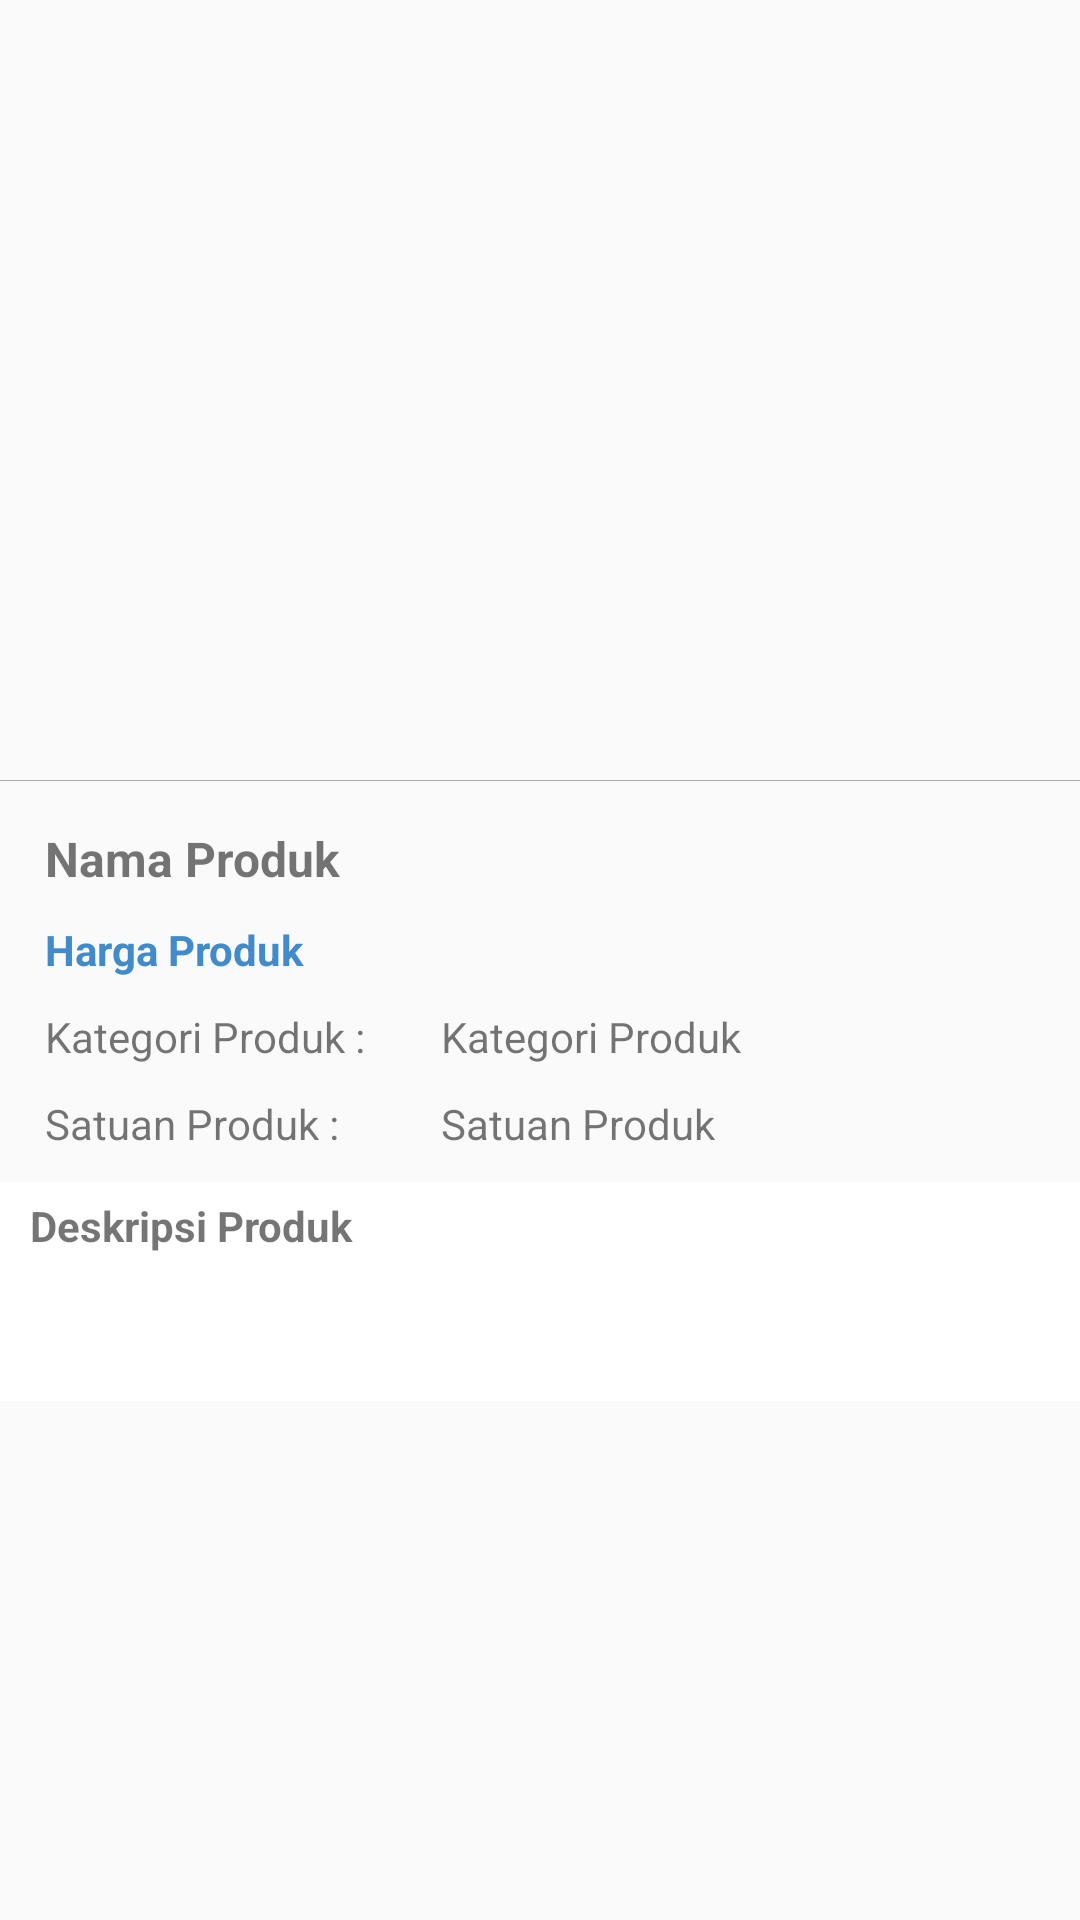

Android layout source for this screen:
<!-- AndroidManifest.xml: application theme AppTheme -->
<!-- res/layout/activity_detail_produk.xml -->
<?xml version="1.0" encoding="utf-8"?>
<LinearLayout xmlns:android="http://schemas.android.com/apk/res/android"
    xmlns:app="http://schemas.android.com/apk/res-auto"
    android:id="@+id/activity"
    xmlns:tools="http://schemas.android.com/tools"
    android:layout_width="match_parent"
    android:layout_height="match_parent"
    tools:context="com.example.aryaym.mlijopenjual.KelolaProduk.DetailProdukActivity">

    <android.support.v4.widget.NestedScrollView
        android:layout_width="match_parent"
        android:layout_height="match_parent">

        <LinearLayout
            android:layout_width="match_parent"
            android:layout_height="match_parent"
            android:orientation="vertical">

            <FrameLayout
                android:layout_width="match_parent"
                android:layout_height="260dp">

                <ImageView
                    android:id="@+id/imgProduk"
                    android:layout_width="match_parent"
                    android:layout_height="250dp"
                    android:scaleType="fitXY"
                    android:src="@drawable/no_image" />

                <android.support.v4.view.ViewPager
                    android:id="@+id/viewPager"
                    android:layout_width="match_parent"
                    android:layout_height="250dp"
                    android:scaleType="centerCrop"
                    android:src="@drawable/no_image" />
            </FrameLayout>

            <View
                android:layout_width="match_parent"
                android:layout_height="0.4dp"
                android:layout_marginBottom="5dp"
                android:background="@android:color/darker_gray" />

            <LinearLayout
                android:layout_width="match_parent"
                android:layout_height="wrap_content"
                android:background="@drawable/layout_radius"
                android:layout_marginTop="5dp"
                android:layout_marginBottom="5dp"
                android:layout_marginLeft="10dp"
                android:layout_marginRight="10dp"
                android:orientation="vertical">

                <TextView
                    android:id="@+id/nama_produk_view"
                    android:layout_width="match_parent"
                    android:layout_height="wrap_content"
                    android:padding="5dp"
                    android:textStyle="bold"
                    android:textSize="16sp"
                    android:text="Nama Produk" />

                <TextView
                    android:id="@+id/harga_produk_view"
                    android:layout_width="match_parent"
                    android:layout_height="wrap_content"
                    android:padding="5dp"
                    android:textColor="@color/bg_main"
                    android:textStyle="bold"
                    android:text="Harga Produk" />

                <LinearLayout
                    android:layout_width="match_parent"
                    android:layout_height="wrap_content"
                    android:padding="5dp"
                    android:weightSum="5"
                    android:orientation="horizontal">
                    <TextView
                        android:layout_width="0dp"
                        android:layout_height="match_parent"
                        android:layout_weight="2"
                        android:text="Kategori Produk :" />
                    <TextView
                        android:id="@+id/kategori_produk_view"
                        android:layout_width="0dp"
                        android:layout_height="match_parent"
                        android:layout_weight="3"
                        android:text="Kategori Produk" />
                </LinearLayout>

                <LinearLayout
                    android:layout_width="match_parent"
                    android:layout_height="wrap_content"
                    android:padding="5dp"
                    android:weightSum="5"
                    android:orientation="horizontal">

                    <TextView
                        android:layout_width="0dp"
                        android:layout_height="match_parent"
                        android:layout_weight="2"
                        android:text="Satuan Produk :" />
                    <TextView
                        android:id="@+id/satuan_produk_view"
                        android:layout_width="0dp"
                        android:layout_height="match_parent"
                        android:layout_weight="3"
                        android:text="Satuan Produk" />
                </LinearLayout>
            </LinearLayout>

            <LinearLayout
                android:layout_width="match_parent"
                android:layout_height="wrap_content"
                android:padding="5dp"
                android:background="@color/white"
                android:orientation="vertical">

                <TextView
                    android:layout_width="match_parent"
                    android:layout_height="wrap_content"
                    android:text="Deskripsi Produk"
                    android:layout_marginLeft="5dp"
                    android:textStyle="bold"/>
                <LinearLayout
                    android:layout_width="match_parent"
                    android:layout_height="wrap_content"
                    android:background="@drawable/layout_radius"
                    android:layout_marginTop="5dp"
                    android:layout_marginBottom="5dp"
                    android:layout_marginLeft="10dp"
                    android:layout_marginRight="10dp"
                    android:orientation="vertical">

                    <TextView
                        android:id="@+id/detail_produk_view"
                        android:layout_width="match_parent"
                        android:layout_height="wrap_content"
                        android:layout_marginTop="5dp"
                        android:padding="5dp"
                        android:textSize="14sp"/>
                </LinearLayout>
            </LinearLayout>

        </LinearLayout>
    </android.support.v4.widget.NestedScrollView>
</LinearLayout>
<!-- resources referenced by this layout -->
<resources>
  <color name="bg_main">#428bca</color>
  <color name="white">#ffffff</color>
  <style name="AppTheme" parent="Theme.AppCompat.Light.DarkActionBar">
          
          <item name="colorPrimary">@color/colorPrimary</item>
          <item name="colorPrimaryDark">@color/colorPrimaryDark</item>
          <item name="colorAccent">@color/input_selected</item>
      </style>
  <color name="colorPrimary">#41b54c</color>
  <color name="colorPrimaryDark">#0b8f08</color>
  <color name="input_selected">#ff009688</color>
</resources>
